Image classification data set "SOUVIK" (KinshukP/marine-debris-classifier on GitHub). Class labels (2): no plastic, plastic.

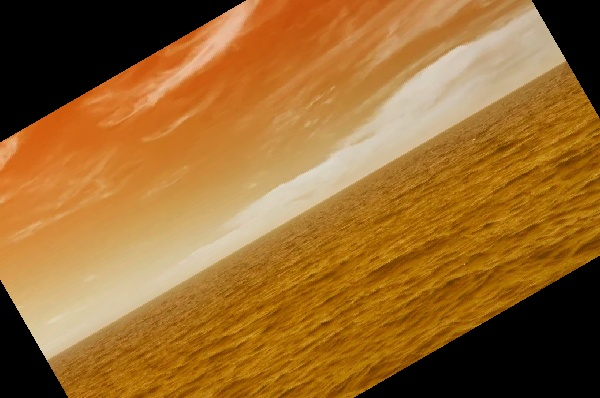
Label: no plastic

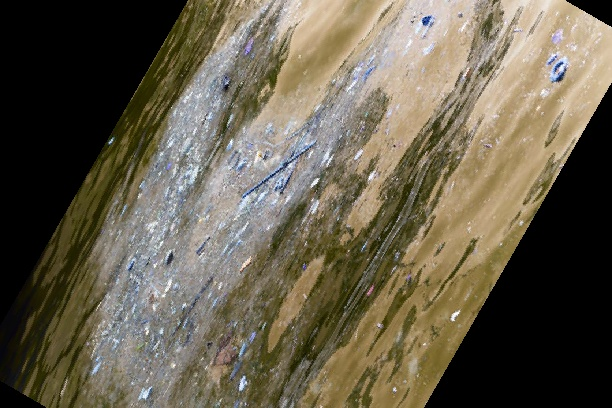
Label: plastic

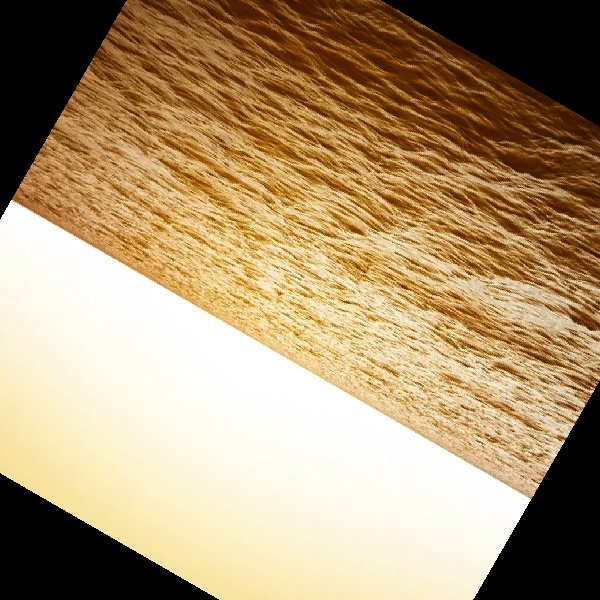
Label: no plastic

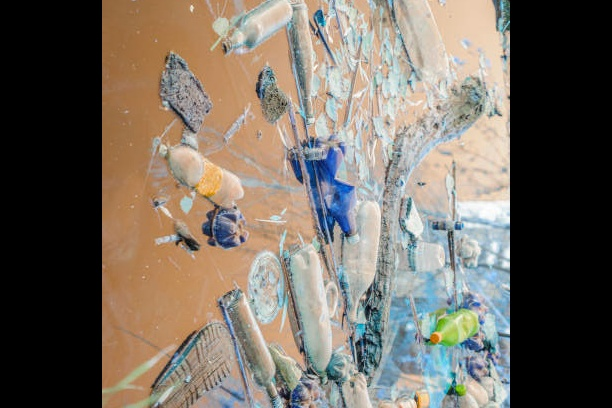
Label: plastic

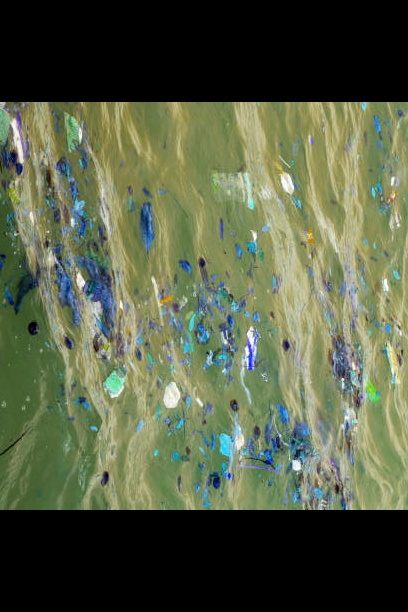
Label: plastic

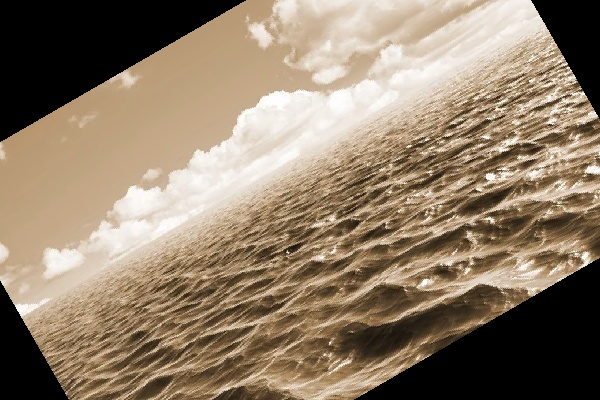
Label: no plastic
